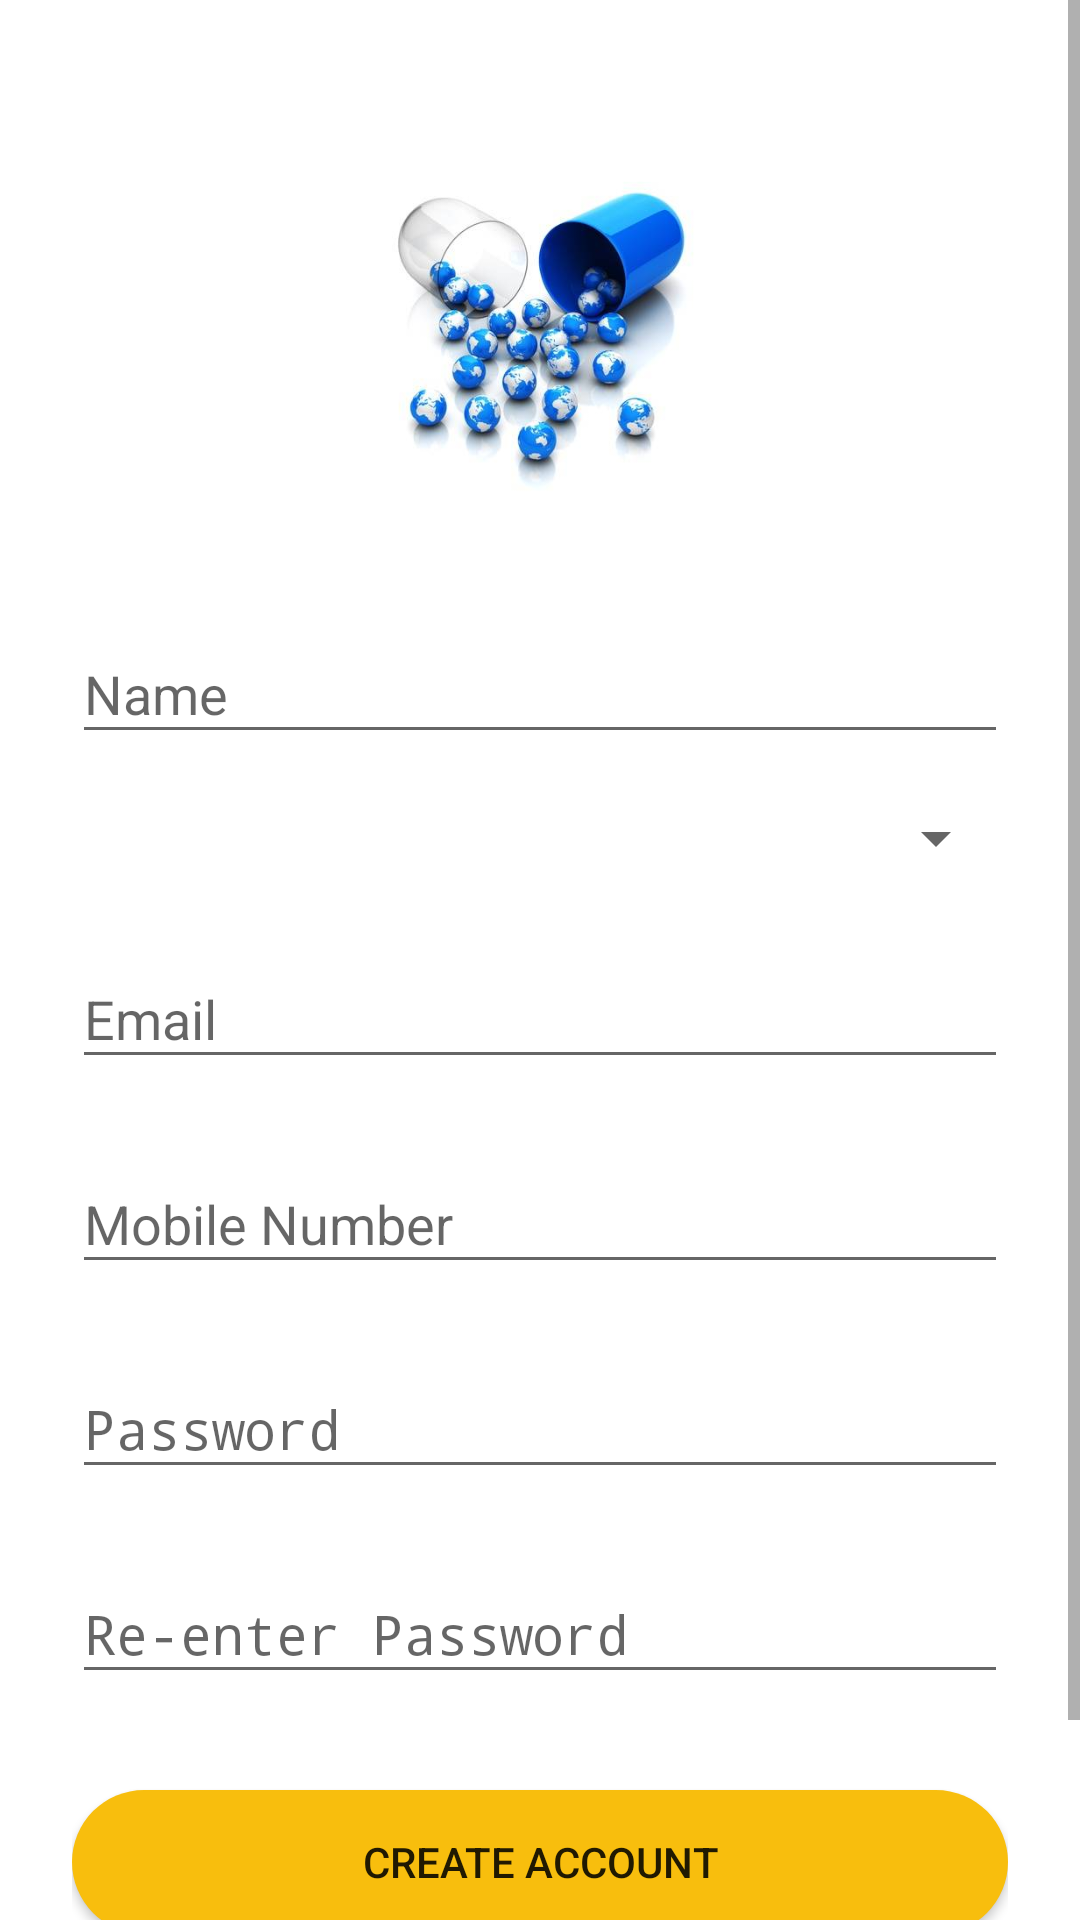

Here is an Android app screen rendered from its layout file. Give the layout XML and the strings, colors and styles it references.
<!-- AndroidManifest.xml: activity theme AppTheme.NoActionBar -->
<!-- res/layout/activity_sign_up.xml -->
<?xml version="1.0" encoding="utf-8"?>
<ScrollView
    xmlns:android="http://schemas.android.com/apk/res/android"
    android:layout_width="fill_parent"
    android:background="@color/white"
    android:layout_height="fill_parent"
    android:fitsSystemWindows="true">

    <LinearLayout
        android:orientation="vertical"
        android:layout_width="match_parent"
        android:layout_height="wrap_content"
        android:paddingTop="56dp"
        android:paddingLeft="24dp"
        android:paddingRight="24dp">

        <ImageView
            android:layout_width="wrap_content"
            android:layout_height="111dp"
            android:layout_gravity="center_horizontal"
            android:layout_marginBottom="24dp"
            android:src="@drawable/logo_m" />

        
        <android.support.design.widget.TextInputLayout
            android:layout_width="match_parent"
            android:layout_height="wrap_content"
            android:layout_marginTop="8dp"
            android:layout_marginBottom="8dp">
            <EditText android:id="@+id/input_name"
                android:layout_width="match_parent"
                android:layout_height="wrap_content"
                android:inputType="textPersonName"
                android:hint="Name" />
        </android.support.design.widget.TextInputLayout>

        
        <android.support.design.widget.TextInputLayout
            android:layout_width="match_parent"
            android:layout_height="wrap_content"
            android:layout_marginTop="8dp"
            android:layout_marginBottom="8dp">
            <Spinner
                android:id="@+id/spinner_array"
                android:layout_width="match_parent"
                android:layout_height="wrap_content" />
        </android.support.design.widget.TextInputLayout>

        
        <android.support.design.widget.TextInputLayout
            android:layout_width="match_parent"
            android:layout_height="wrap_content"
            android:layout_marginTop="8dp"
            android:layout_marginBottom="8dp">
            <EditText android:id="@+id/input_email"
                android:layout_width="match_parent"
                android:layout_height="wrap_content"
                android:inputType="textEmailAddress"
                android:hint="Email" />
        </android.support.design.widget.TextInputLayout>


        
        <android.support.design.widget.TextInputLayout
            android:layout_width="match_parent"
            android:layout_height="wrap_content"
            android:layout_marginTop="8dp"
            android:layout_marginBottom="8dp">
            <EditText android:id="@+id/input_mobile"
                android:layout_width="match_parent"
                android:layout_height="wrap_content"
                android:inputType="number"
                android:hint="Mobile Number" />
        </android.support.design.widget.TextInputLayout>

        
        <android.support.design.widget.TextInputLayout
            android:layout_width="match_parent"
            android:layout_height="wrap_content"
            android:layout_marginTop="8dp"
            android:layout_marginBottom="8dp">
            <EditText android:id="@+id/input_password"
                android:layout_width="match_parent"
                android:layout_height="wrap_content"
                android:inputType="textPassword"
                android:hint="Password"/>
        </android.support.design.widget.TextInputLayout>

        
        <android.support.design.widget.TextInputLayout
            android:layout_width="match_parent"
            android:layout_height="wrap_content"
            android:layout_marginTop="8dp"
            android:layout_marginBottom="8dp">
            <EditText android:id="@+id/input_reEnterPassword"
                android:layout_width="match_parent"
                android:layout_height="wrap_content"
                android:inputType="textPassword"
                android:hint="Re-enter Password"/>
        </android.support.design.widget.TextInputLayout>

        
        <android.support.v7.widget.AppCompatButton
            android:id="@+id/btn_signup"
            android:layout_width="fill_parent"
            android:layout_height="wrap_content"
            android:layout_marginTop="24dp"
            android:background="@drawable/roundedbutton"
            android:layout_marginBottom="24dp"
            android:padding="12dp"
            android:text="Create Account"/>

        <TextView android:id="@+id/link_login"
            android:layout_width="fill_parent"
            android:layout_height="wrap_content"
            android:layout_marginBottom="24dp"
            android:textColor="@color/colorPrimaryDark"
            android:text="Already a member? Login"
            android:gravity="center"
            android:textSize="16dip"/>

    </LinearLayout>
</ScrollView>
<!-- resources referenced by this layout -->
<resources>
  <color name="colorPrimaryDark">#D17C00</color>
  <color name="white">#FFFFFF</color>
  <!-- drawable logo_m: jpg bitmap (drawable, 17335 bytes) -->
  <!-- drawable roundedbutton (drawable) -->
  <?xml version="1.0" encoding="utf-8"?>
  <shape xmlns:android="http://schemas.android.com/apk/res/android"
      android:shape="rectangle">
      <solid android:color="@color/colorAccent" />
      <corners android:bottomRightRadius="28dp"
          android:bottomLeftRadius="28dp"
          android:topRightRadius="28dp"
          android:topLeftRadius="28dp"/>
  </shape>
  <style name="AppTheme.NoActionBar">
          <item name="windowActionBar">false</item>
          <item name="windowNoTitle">true</item>
      </style>
  <color name="colorAccent">#F8BE0D</color>
</resources>
